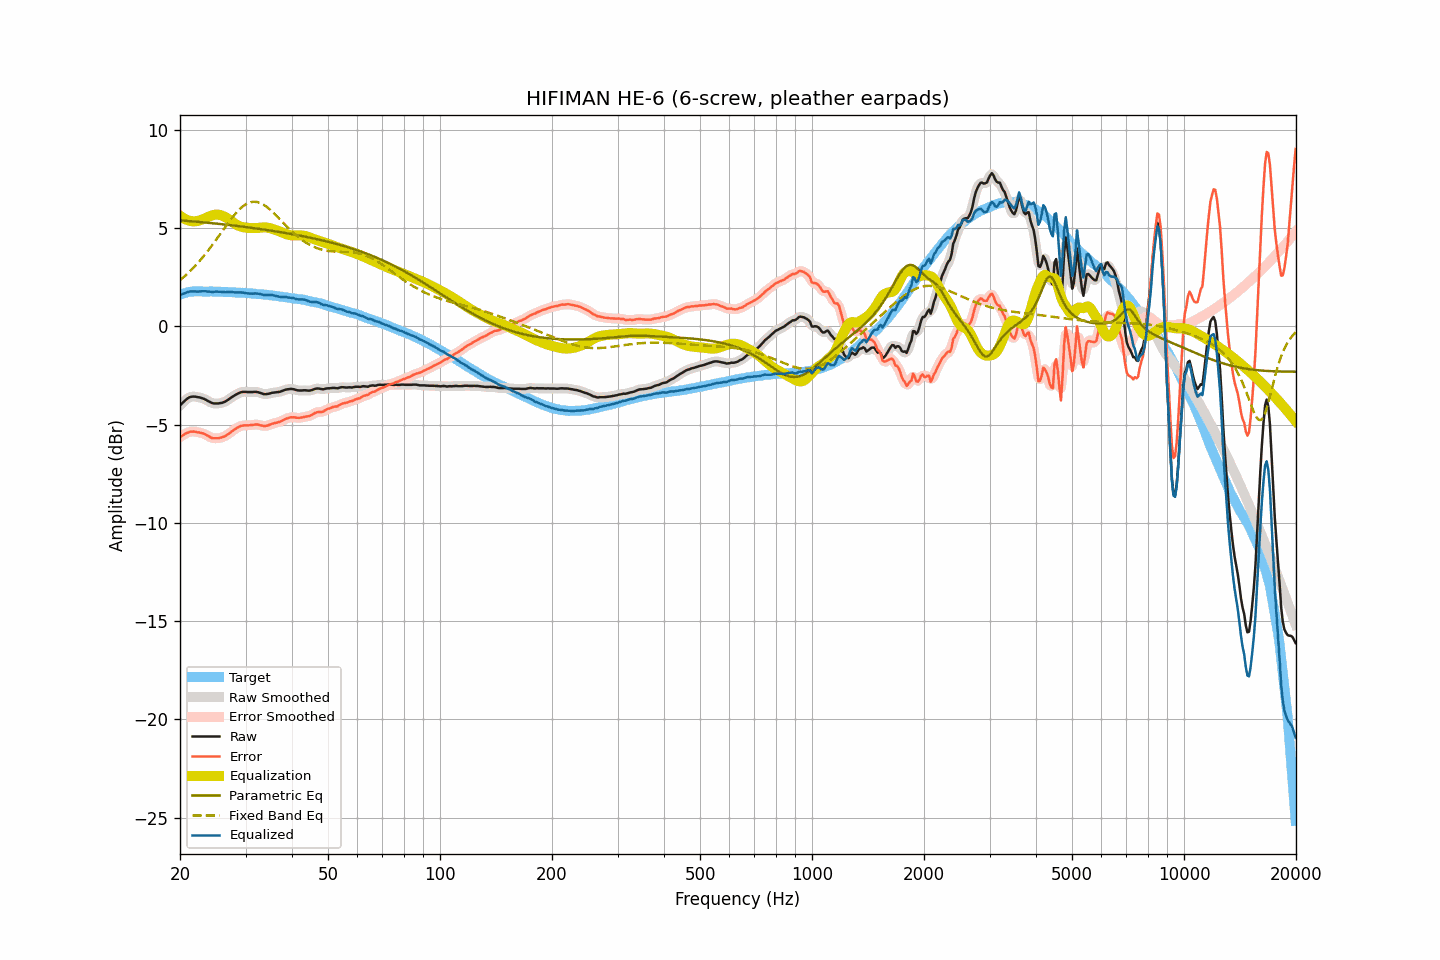

Data behind this chart, as committed beside it:
frequency, raw, smoothed, error, error_smoothed, equalization, parametric_eq, fixed_band_eq, equalized_raw, equalized_smoothed, target
20.00, -4.02, -4.02, -5.63, -5.64, 5.64, 5.40, 2.36, 1.62, 1.62, 1.62
20.20, -3.94, -3.93, -5.58, -5.58, 5.58, 5.40, 2.42, 1.64, 1.64, 1.64
20.40, -3.86, -3.85, -5.53, -5.53, 5.52, 5.39, 2.49, 1.66, 1.67, 1.67
20.61, -3.78, -3.78, -5.47, -5.48, 5.47, 5.38, 2.57, 1.69, 1.69, 1.69
20.81, -3.71, -3.71, -5.43, -5.43, 5.43, 5.38, 2.64, 1.73, 1.73, 1.72
21.02, -3.65, -3.65, -5.40, -5.39, 5.40, 5.37, 2.72, 1.75, 1.76, 1.75
21.23, -3.60, -3.60, -5.36, -5.37, 5.38, 5.36, 2.79, 1.78, 1.77, 1.76
21.44, -3.58, -3.58, -5.35, -5.35, 5.36, 5.36, 2.88, 1.78, 1.78, 1.77
21.66, -3.57, -3.57, -5.35, -5.35, 5.35, 5.35, 2.96, 1.79, 1.79, 1.78
21.87, -3.57, -3.57, -5.35, -5.36, 5.35, 5.34, 3.04, 1.78, 1.78, 1.78
22.09, -3.58, -3.58, -5.37, -5.37, 5.36, 5.33, 3.13, 1.78, 1.78, 1.79
22.31, -3.60, -3.59, -5.39, -5.38, 5.37, 5.33, 3.22, 1.77, 1.78, 1.79
22.54, -3.61, -3.61, -5.40, -5.40, 5.39, 5.32, 3.31, 1.78, 1.78, 1.79
22.76, -3.63, -3.63, -5.42, -5.42, 5.42, 5.31, 3.41, 1.79, 1.79, 1.79
22.99, -3.66, -3.66, -5.44, -5.44, 5.45, 5.30, 3.51, 1.79, 1.79, 1.78
23.22, -3.69, -3.69, -5.47, -5.47, 5.48, 5.30, 3.61, 1.79, 1.79, 1.78
23.45, -3.73, -3.73, -5.50, -5.51, 5.52, 5.29, 3.71, 1.79, 1.79, 1.78
23.69, -3.78, -3.77, -5.55, -5.55, 5.56, 5.28, 3.81, 1.78, 1.78, 1.78
23.92, -3.82, -3.82, -5.59, -5.60, 5.59, 5.27, 3.92, 1.78, 1.77, 1.77
24.16, -3.86, -3.86, -5.64, -5.64, 5.63, 5.26, 4.03, 1.77, 1.77, 1.78
24.40, -3.90, -3.89, -5.68, -5.67, 5.66, 5.26, 4.14, 1.76, 1.76, 1.78
24.65, -3.92, -3.91, -5.69, -5.69, 5.68, 5.25, 4.25, 1.76, 1.76, 1.77
24.89, -3.92, -3.92, -5.69, -5.69, 5.69, 5.24, 4.36, 1.77, 1.77, 1.77
25.14, -3.92, -3.92, -5.69, -5.69, 5.69, 5.23, 4.47, 1.78, 1.77, 1.77
25.39, -3.92, -3.91, -5.69, -5.68, 5.69, 5.22, 4.59, 1.77, 1.77, 1.77
25.65, -3.90, -3.90, -5.67, -5.67, 5.67, 5.21, 4.70, 1.77, 1.77, 1.77
25.91, -3.89, -3.89, -5.65, -5.65, 5.65, 5.21, 4.82, 1.76, 1.76, 1.76
26.16, -3.86, -3.86, -5.61, -5.62, 5.61, 5.20, 4.93, 1.75, 1.75, 1.76
26.43, -3.83, -3.83, -5.58, -5.58, 5.57, 5.19, 5.05, 1.74, 1.75, 1.75
26.69, -3.78, -3.78, -5.53, -5.53, 5.53, 5.18, 5.16, 1.75, 1.75, 1.75
26.96, -3.73, -3.73, -5.48, -5.48, 5.48, 5.17, 5.27, 1.75, 1.75, 1.75
27.23, -3.67, -3.67, -5.42, -5.42, 5.42, 5.16, 5.38, 1.75, 1.75, 1.75
27.50, -3.61, -3.61, -5.36, -5.36, 5.36, 5.15, 5.49, 1.75, 1.75, 1.75
27.77, -3.56, -3.56, -5.30, -5.30, 5.30, 5.14, 5.59, 1.74, 1.74, 1.74
28.05, -3.51, -3.51, -5.24, -5.24, 5.24, 5.13, 5.69, 1.73, 1.74, 1.74
28.33, -3.46, -3.46, -5.18, -5.19, 5.19, 5.12, 5.79, 1.73, 1.73, 1.73
28.62, -3.42, -3.42, -5.14, -5.14, 5.14, 5.11, 5.88, 1.73, 1.73, 1.72
28.90, -3.38, -3.38, -5.10, -5.10, 5.11, 5.10, 5.96, 1.73, 1.73, 1.72
29.19, -3.35, -3.35, -5.06, -5.07, 5.08, 5.09, 6.04, 1.73, 1.73, 1.71
29.48, -3.33, -3.33, -5.05, -5.05, 5.06, 5.08, 6.11, 1.73, 1.72, 1.72
29.78, -3.33, -3.33, -5.04, -5.04, 5.04, 5.07, 6.17, 1.71, 1.71, 1.71
30.08, -3.33, -3.33, -5.03, -5.03, 5.03, 5.06, 6.22, 1.70, 1.70, 1.71
30.38, -3.34, -3.34, -5.03, -5.03, 5.02, 5.05, 6.27, 1.68, 1.69, 1.69
30.68, -3.34, -3.34, -5.03, -5.03, 5.01, 5.04, 6.30, 1.68, 1.68, 1.69
30.99, -3.34, -3.34, -5.02, -5.02, 5.01, 5.03, 6.33, 1.67, 1.67, 1.68
31.30, -3.34, -3.33, -5.02, -5.01, 5.01, 5.02, 6.34, 1.67, 1.67, 1.68
31.61, -3.33, -3.33, -5.00, -5.00, 5.01, 5.00, 6.35, 1.68, 1.68, 1.67
31.93, -3.33, -3.33, -4.99, -4.99, 5.01, 4.99, 6.34, 1.68, 1.68, 1.66
32.24, -3.34, -3.34, -4.99, -5.00, 5.01, 4.98, 6.33, 1.68, 1.67, 1.65
32.57, -3.36, -3.36, -5.01, -5.01, 5.02, 4.97, 6.31, 1.66, 1.66, 1.65
32.89, -3.39, -3.39, -5.03, -5.03, 5.03, 4.96, 6.28, 1.64, 1.65, 1.64
33.22, -3.41, -3.41, -5.04, -5.05, 5.04, 4.95, 6.24, 1.63, 1.63, 1.63
33.55, -3.44, -3.43, -5.07, -5.06, 5.04, 4.93, 6.20, 1.60, 1.61, 1.63
33.89, -3.45, -3.44, -5.06, -5.06, 5.04, 4.92, 6.14, 1.59, 1.60, 1.62
34.23, -3.44, -3.44, -5.05, -5.05, 5.04, 4.91, 6.08, 1.60, 1.59, 1.61
34.57, -3.43, -3.43, -5.03, -5.03, 5.02, 4.90, 6.02, 1.59, 1.60, 1.60
34.92, -3.41, -3.41, -5.00, -5.00, 5.00, 4.89, 5.95, 1.59, 1.60, 1.59
35.27, -3.38, -3.39, -4.96, -4.97, 4.98, 4.87, 5.87, 1.60, 1.59, 1.58
35.62, -3.37, -3.37, -4.94, -4.94, 4.95, 4.86, 5.80, 1.59, 1.59, 1.57
35.97, -3.36, -3.36, -4.91, -4.92, 4.93, 4.85, 5.72, 1.57, 1.57, 1.56
... 635 more rows
